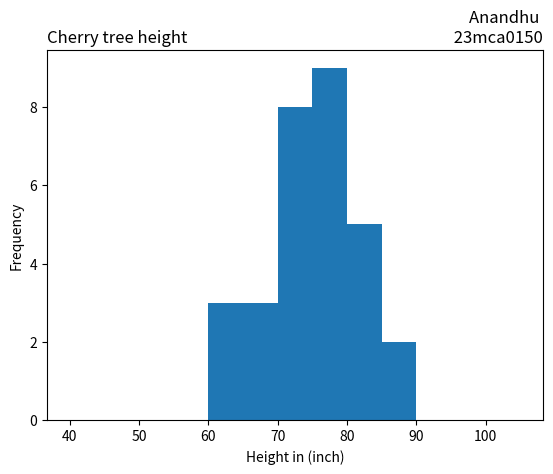

Here is the Python script that generated this plot:
import matplotlib.pyplot as plt
import numpy as np
x=([61,63,64,66,68,69,71,71.5,72,72.5,73,73.5,74,74.5,76,76.2,76.5,77,77.5,78,78.5,79,79.2,80,81,82,83,84,85,87])
plt.hist(x,bins=range(40,110,5),)
plt.title('Cherry tree height',loc='left')
plt.title('Anandhu \n 23mca0150',loc='right')
plt.xlabel('Height in (inch)')
plt.ylabel("Frequency")
plt.show()